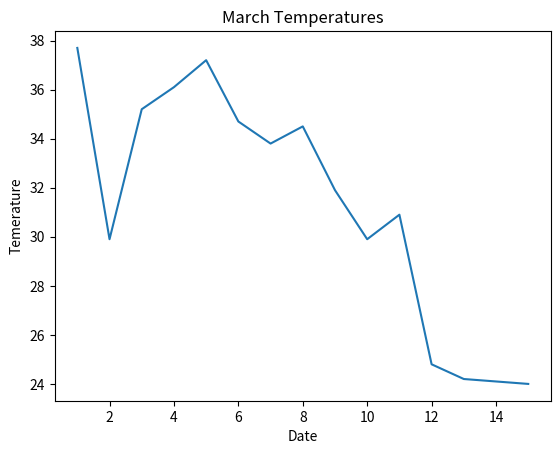

Python code for this plot:
import matplotlib.pyplot as plt
import numpy as np

march2017 = np.array([37.7, 29.9, 35.2,
                    36.1, 37.2, 34.7, 33.8, 34.5, 31.9, 29.9, 
                    30.9, 24.8, 24.2, 24.1, 24.0])
dates = range(1, len(march2017) + 1)

# dates - x values
# march2017 - y values
plt.plot(dates, march2017)

plt.title("March Temperatures")
plt.ylabel("Temerature")
plt.xlabel("Date")
plt.show()
